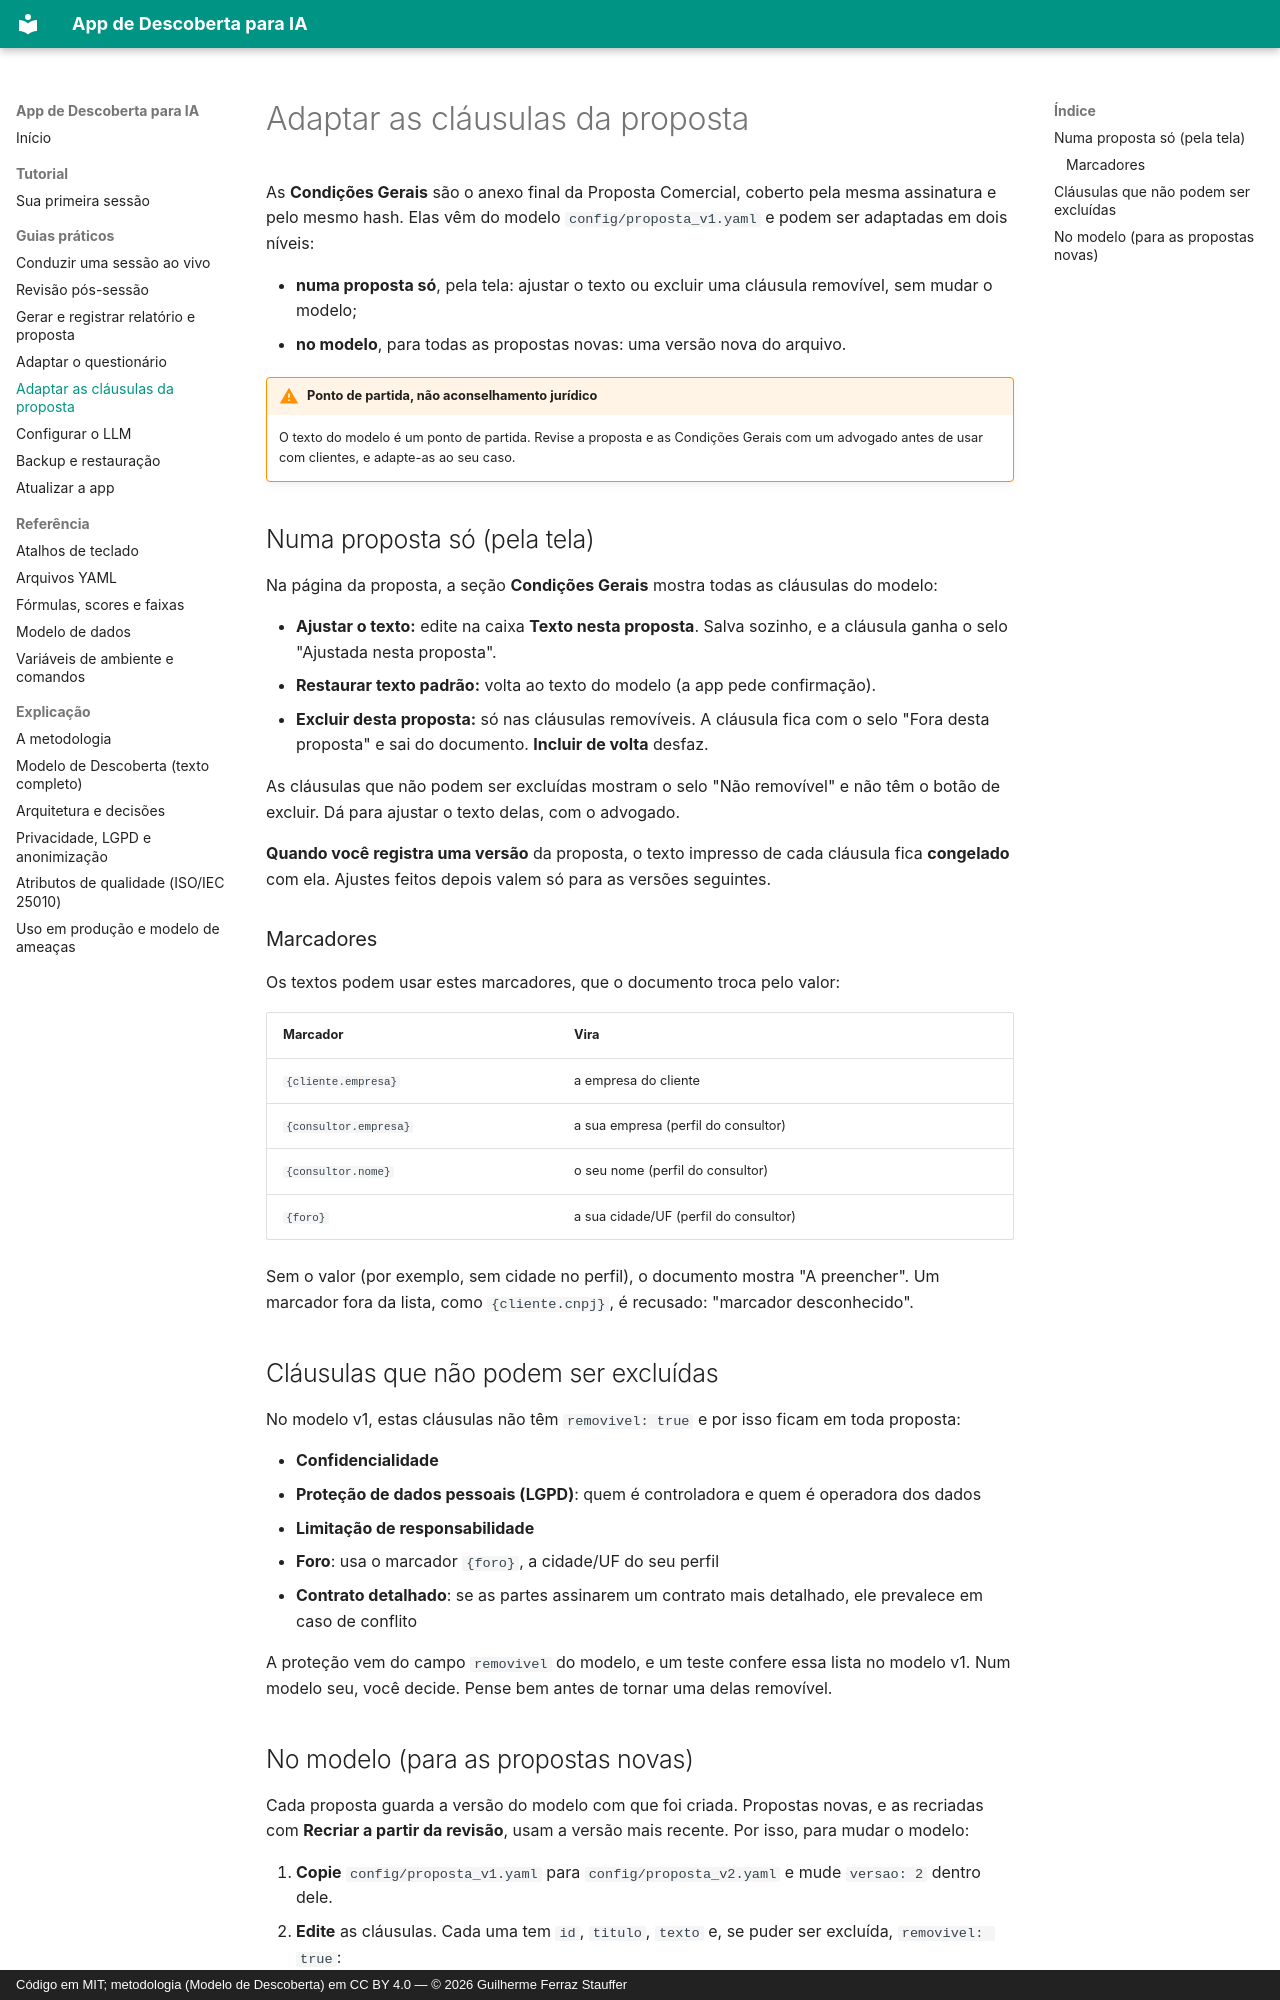

repository: Guile1984/app-descoberta · page: guias/adaptar-clausulas/index.html · generator: mkdocs · copyright: Código em MIT; metodologia (Modelo de Descoberta) em CC BY 4.0 — © 2026 Guilherme Ferraz Stauffer

# Adaptar as cláusulas da proposta

As **Condições Gerais** são o anexo final da Proposta Comercial, coberto pela mesma
assinatura e pelo mesmo hash. Elas vêm do modelo `config/proposta_v1.yaml` e podem ser
adaptadas em dois níveis:

- **numa proposta só**, pela tela: ajustar o texto ou excluir uma cláusula removível, sem
  mudar o modelo;
- **no modelo**, para todas as propostas novas: uma versão nova do arquivo.

!!! warning "Ponto de partida, não aconselhamento jurídico"
    O texto do modelo é um ponto de partida. Revise a proposta e as Condições Gerais com um
    advogado antes de usar com clientes, e adapte-as ao seu caso.

## Numa proposta só (pela tela)

Na página da proposta, a seção **Condições Gerais** mostra todas as cláusulas do modelo:

- **Ajustar o texto:** edite na caixa **Texto nesta proposta**. Salva sozinho, e a cláusula
  ganha o selo "Ajustada nesta proposta".
- **Restaurar texto padrão:** volta ao texto do modelo (a app pede confirmação).
- **Excluir desta proposta:** só nas cláusulas removíveis. A cláusula fica com o selo
  "Fora desta proposta" e sai do documento. **Incluir de volta** desfaz.

As cláusulas que não podem ser excluídas mostram o selo "Não removível" e não têm o botão
de excluir. Dá para ajustar o texto delas, com o advogado.

**Quando você registra uma versão** da proposta, o texto impresso de cada cláusula fica
**congelado** com ela. Ajustes feitos depois valem só para as versões seguintes.

### Marcadores

Os textos podem usar estes marcadores, que o documento troca pelo valor:

| Marcador | Vira |
| --- | --- |
| `{cliente.empresa}` | a empresa do cliente |
| `{consultor.empresa}` | a sua empresa (perfil do consultor) |
| `{consultor.nome}` | o seu nome (perfil do consultor) |
| `{foro}` | a sua cidade/UF (perfil do consultor) |

Sem o valor (por exemplo, sem cidade no perfil), o documento mostra "A preencher". Um
marcador fora da lista, como `{cliente.cnpj}`, é recusado: "marcador desconhecido".

## Cláusulas que não podem ser excluídas

No modelo v1, estas cláusulas não têm `removivel: true` e por isso ficam em toda proposta:

- **Confidencialidade**
- **Proteção de dados pessoais (LGPD)**: quem é controladora e quem é operadora dos dados
- **Limitação de responsabilidade**
- **Foro**: usa o marcador `{foro}`, a cidade/UF do seu perfil
- **Contrato detalhado**: se as partes assinarem um contrato mais detalhado, ele prevalece
  em caso de conflito

A proteção vem do campo `removivel` do modelo, e um teste confere essa lista no modelo v1.
Num modelo seu, você decide. Pense bem antes de tornar uma delas removível.
